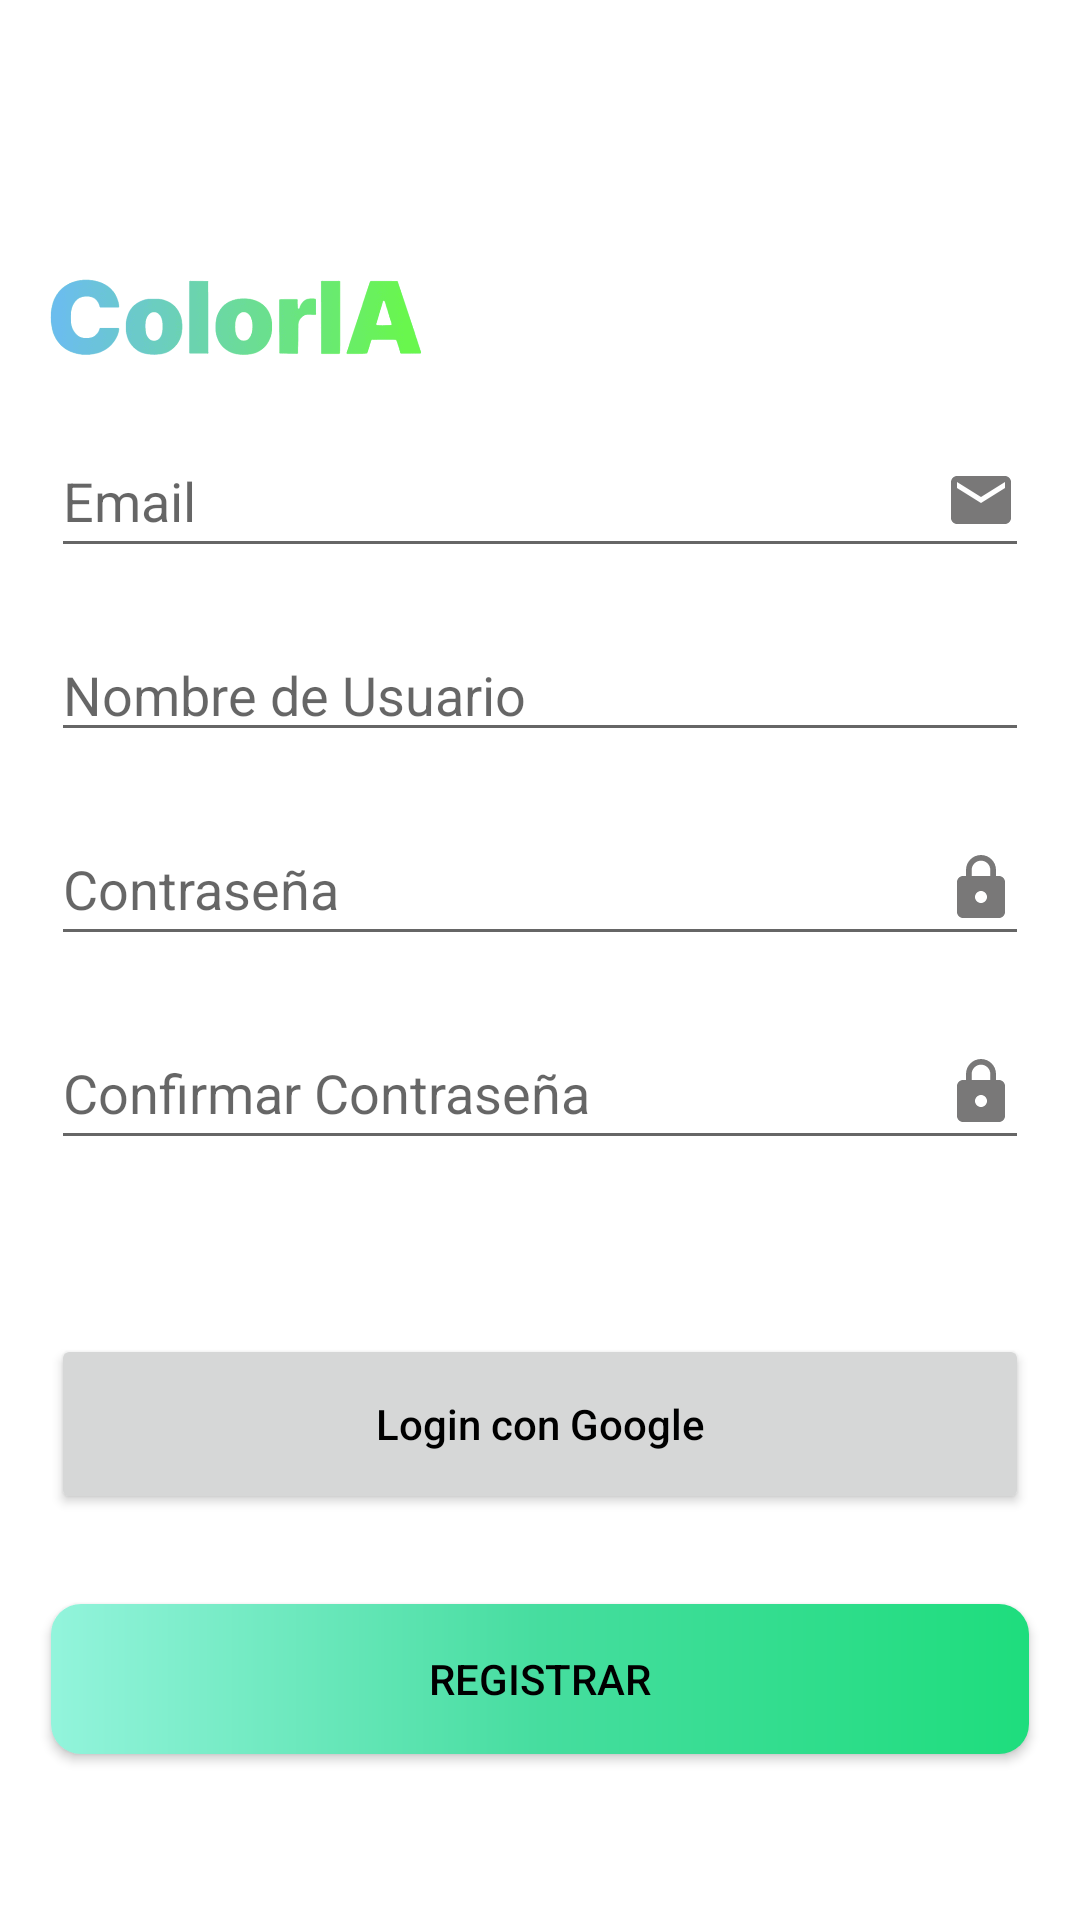

Layout XML and referenced resources for this Android screen:
<!-- AndroidManifest.xml: application theme Theme.ColorIA -->
<!-- res/layout/activity_sign_up.xml -->
<?xml version="1.0" encoding="utf-8"?>
<LinearLayout xmlns:android="http://schemas.android.com/apk/res/android"
    xmlns:app="http://schemas.android.com/apk/res-auto"
    xmlns:tools="http://schemas.android.com/tools"
    android:layout_width="match_parent"
    android:layout_height="match_parent"
    android:orientation="vertical"
    tools:context=".ActivitySignUp"
    android:layout_alignParentBottom="true"
    >

    <ImageView
        android:id="@+id/imageView_Logo"
        android:layout_width="75dp"
        android:layout_height="78dp"
        android:layout_marginStart="45dp"
        android:layout_marginTop="11.25dp"
        app:srcCompat="@drawable/logo"
        android:importantForAccessibility="no" />

    <ImageView
        android:id="@+id/imageView2"
        android:layout_width="151dp"
        android:layout_height="32dp"
        android:layout_marginStart="3dp"
        android:layout_marginBottom="20dp"
        android:importantForAccessibility="no"
        app:srcCompat="@drawable/logo2"
        tools:ignore="ImageContrastCheck" />

    <EditText
        android:id="@+id/editTextEmail"
        android:layout_width="match_parent"
        android:layout_height="wrap_content"
        android:layout_marginLeft="17dp"
        android:layout_marginRight="17dp"
        android:layout_marginBottom="20dp"

        android:drawableEnd="@drawable/ic_baseline_email_24"
        android:ems="10"
        android:hint="@string/email"
        android:inputType="textEmailAddress"
        android:minHeight="48dp"
        android:importantForAutofill="no"
        tools:ignore="VisualLintTextFieldSize" />

    <EditText
        android:id="@+id/editTextTextUserName"
        android:layout_width="match_parent"
        android:layout_height="wrap_content"
        android:layout_marginLeft="17dp"
        android:layout_marginRight="17dp"
        android:layout_marginBottom="20dp"
        android:drawableEnd="@drawable/ic_baseline_person_24"
        android:ems="10"
        android:hint="@string/nombre_de_usuario"
        android:inputType="textPersonName"
        tools:ignore="TouchTargetSizeCheck,VisualLintTextFieldSize"
        android:importantForAutofill="no" />

    <EditText
        android:id="@+id/editTextPassword"
        android:layout_width="match_parent"
        android:layout_height="wrap_content"
        android:layout_marginLeft="17dp"
        android:layout_marginRight="17dp"
        android:layout_marginBottom="20dp"
        android:drawableEnd="@drawable/ic_baseline_password_24"
        android:ems="10"
        android:hint="@string/contrase_a"
        android:inputType="textPassword"
        android:minHeight="48dp"
        android:importantForAutofill="no"
        tools:ignore="VisualLintTextFieldSize" />

    <EditText
        android:id="@+id/editTextTextPasswordConfirm"
        android:layout_width="match_parent"
        android:layout_height="wrap_content"
        android:layout_marginLeft="17dp"
        android:layout_marginRight="17dp"
        android:layout_marginBottom="28dp"
        android:drawableEnd="@drawable/ic_baseline_password_24"
        android:ems="10"
        android:hint="@string/confirmar_contrase_a"
        android:inputType="textPassword"
        android:minHeight="48dp"
        android:importantForAutofill="no"
        tools:ignore="VisualLintTextFieldSize" />

    <Button
        android:id="@+id/button_RegGoogle"
        android:layout_width="match_parent"
        android:layout_height="60dp"
        android:layout_marginLeft="17dp"
        android:layout_marginRight="17dp"
        android:layout_marginBottom="30dp"
        android:layout_marginTop="30dp"
        android:gravity="center"
        android:text="@string/login_con_google"
        android:textAllCaps="false"
        app:cornerRadius="10dp"
        app:icon="@drawable/logogoogle"
        app:iconGravity="start"
        app:iconPadding="-20dp"
        app:iconSize="25dip"
        app:iconTint="@null"
        tools:ignore="VisualLintButtonSize" />

    <androidx.appcompat.widget.AppCompatButton
        android:id="@+id/button_SingUp"
        android:layout_width="match_parent"
        android:layout_height="50dp"
        android:layout_marginLeft="17dp"
        android:layout_marginRight="17dp"
        android:layout_marginBottom="30dp"
        android:radius="20dp"
        android:background="@drawable/buttongradientcolor"
        android:text="@string/registrar"
        tools:ignore="VisualLintButtonSize" />

</LinearLayout>
<!-- resources referenced by this layout -->
<resources>
  <!-- drawable buttongradientcolor (drawable) -->
  <?xml version="1.0" encoding="utf-8"?>
  <shape xmlns:android="http://schemas.android.com/apk/res/android"
      android:shape="rectangle">
      
      <corners android:radius="10dp" />
  
      <gradient
          android:startColor="#93F4DC"
          android:centerColor="#46DD9F"
          android:endColor="#1EDD7D"
          android:type="linear" />
  </shape>
  <!-- drawable ic_baseline_email_24 (drawable) -->
  <vector android:height="24dp" android:tint="#797878"
      android:viewportHeight="24" android:viewportWidth="24"
      android:width="24dp" xmlns:android="http://schemas.android.com/apk/res/android">
      <path android:fillColor="@android:color/white" android:pathData="M20,4L4,4c-1.1,0 -1.99,0.9 -1.99,2L2,18c0,1.1 0.9,2 2,2h16c1.1,0 2,-0.9 2,-2L22,6c0,-1.1 -0.9,-2 -2,-2zM20,8l-8,5 -8,-5L4,6l8,5 8,-5v2z"/>
  </vector>
  <!-- drawable ic_baseline_password_24 (drawable) -->
  <vector android:height="24dp" android:tint="#797878"
      android:viewportHeight="24" android:viewportWidth="24"
      android:width="24dp" xmlns:android="http://schemas.android.com/apk/res/android">
      <path android:fillColor="@android:color/white" android:pathData="M18,8h-1L17,6c0,-2.76 -2.24,-5 -5,-5S7,3.24 7,6v2L6,8c-1.1,0 -2,0.9 -2,2v10c0,1.1 0.9,2 2,2h12c1.1,0 2,-0.9 2,-2L20,10c0,-1.1 -0.9,-2 -2,-2zM12,17c-1.1,0 -2,-0.9 -2,-2s0.9,-2 2,-2 2,0.9 2,2 -0.9,2 -2,2zM15.1,8L8.9,8L8.9,6c0,-1.71 1.39,-3.1 3.1,-3.1 1.71,0 3.1,1.39 3.1,3.1v2z"/>
  </vector>
  <!-- drawable logo2: png bitmap (drawable-v24, 13769 bytes) -->
  <!-- drawable logogoogle: png bitmap (drawable, 12995 bytes) -->
  <string name="confirmar_contrase_a">Confirmar Contraseña</string>
  <string name="contrase_a">Contraseña</string>
  <string name="email">Email</string>
  <string name="login_con_google">Login con Google</string>
  <string name="nombre_de_usuario">Nombre de Usuario</string>
  <string name="registrar">Registrar</string>
  <style name="Theme.ColorIA" parent="Theme.MaterialComponents.DayNight.DarkActionBar">
          
          <item name="colorPrimary">@color/white</item>
          <item name="colorPrimaryVariant">@color/green</item>
          <item name="android:textColorPrimary">@color/black</item>
          <item name="colorOnPrimary">@color/black</item>
          <item name="backgroundColor">@color/white</item>
          <item name="materialAlertDialogTheme">@style/AlertDialogTheme</item>
  
          
          <item name="colorSecondary">@color/teal_200</item>
  
          <item name="colorSecondaryVariant">@color/teal_700</item>
          <item name="colorOnSecondary">@color/black</item>
          
          <item name="android:statusBarColor">?attr/colorPrimaryVariant</item>
          
      </style>
  <color name="white">#FFFFFFFF</color>
  <color name="green">#66ff00</color>
  <color name="black">#FF000000</color>
  <style name="AlertDialogTheme" parent="ThemeOverlay.MaterialComponents.Dialog.Alert">
          <item name="buttonBarNegativeButtonStyle">@style/NegativeButtonStyle</item>
          <item name="buttonBarPositiveButtonStyle">@style/PositiveButtonStyle</item>
      </style>
  <color name="teal_200">#FF03DAC5</color>
  <color name="teal_700">#FF018786</color>
  <style name="NegativeButtonStyle" parent="Widget.MaterialComponents.Button.TextButton.Dialog">
          <item name="android:textColor">@color/text_color</item>
      </style>
  <style name="PositiveButtonStyle" parent="Widget.MaterialComponents.Button.TextButton.Dialog">
          <item name="android:textColor">@color/text_color</item>
      </style>
</resources>
